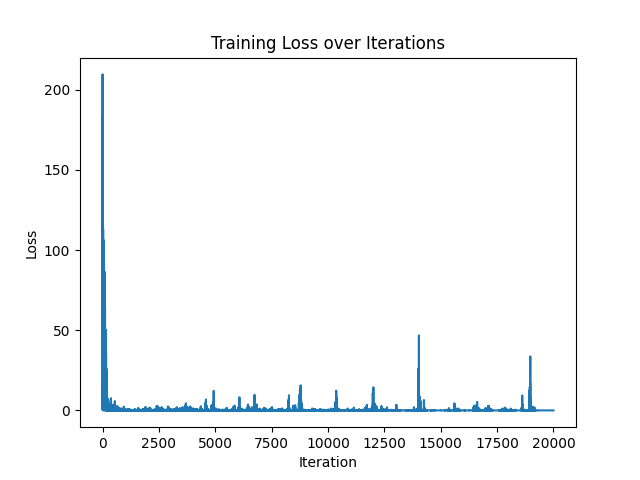

Values plotted in this chart, from the file beside it:
Iteration, Loss
1, 30.13
2, 35.61
3, 209.6
4, 66.4
5, 4.356
6, 61.09
7, 0.1117
8, 183.9
9, 6.294
10, 113.7
11, 55.48
12, 124
13, 6.047
14, 0.878
15, 3.108
16, 50.51
17, 28.78
18, 54.91
19, 0.7244
20, 1.872
21, 6.006
22, 0.5837
23, 1.781
24, 16.28
25, 2.676
26, 29.13
27, 113.3
28, 108.1
29, 23.39
30, 14.62
31, 57.3
32, 25.51
33, 20.37
34, 0.6791
35, 63.28
36, 26.09
37, 0.2969
38, 0.4163
39, 19.37
40, 1.428
41, 8.471
42, 0.8943
43, 81.55
44, 105.3
45, 7.325
46, 0.2701
47, 106.2
48, 17.54
49, 82.68
50, 40.56
51, 0.01367
52, 2.02
53, 9.258
54, 5.412
55, 13.89
56, 15.89
57, 28.25
58, 39.37
59, 9.483
60, 7.12
... 19,940 more rows
